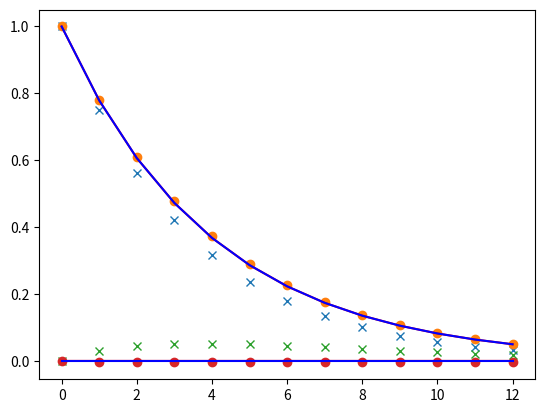

Here is the Python script that generated this plot:
import numpy as np
import matplotlib.pyplot as plt

def foo(x, t):
    return -x + 0 * t#1 / x#-x





#plt.plot(X, [foo(i) for i in np.arange(T1, T2 + Step / 2, Step)])
#plt.show()

def Euler_Method(leftBorder, rightBorder, x_t0, __step):
    result = [x_t0]
    time = leftBorder
    while time < rightBorder:
        result.append(result[-1] + __step * foo(x=result[-1], t=time))
        time += __step
    return result

def derivation(arr, step):
    return [(arr[i + 1] - arr[i]) / step for i in range(len(arr) - 1)]

def RungeKutt_Method_2(leftBorder, rightBorder, x_t0, __step, alpha):
    result = [x_t0]
    time = leftBorder
    while time < rightBorder:
        result.append(result[-1] + __step *
                      ((1 - alpha) * foo(x=result[-1], t=time) +
                       alpha * foo(x=(result[-1] + __step / (2 * alpha) * foo(x=result[-1], t = time)), t = time + __step / (2 * alpha))))
        time += __step
    return result

def RungeKutt_Method_4(leftBorder, rightBorder, x_t0, __step):
    result = [x_t0]
    time = leftBorder
    while time < rightBorder:
        k1 = foo(t = time, x = result[-1])
        k2 = foo(t = time + __step / 2, x = result[-1] + __step / 2 * k1)
        k3 = foo(t = time + __step / 2, x = result[-1] + __step / 2 * k2)
        k4 = foo(t = time + __step, x = result[-1] + __step * k3)
        result.append(result[-1] + __step  / 6 * (k1 + 2 * k2 + 2 * k3 + k4))
        time += __step
    return result

Step = 0.25

T1 = 0
T2 = 3

X_t0 = 1

X = np.arange(T1, T2 + Step, Step)
Y_x = Euler_Method(T1, T2, X_t0, Step)
Y_x_rk_2 = RungeKutt_Method_2(T1, T2, X_t0, Step ,0.75)
Y_x_rk_4 = RungeKutt_Method_4(T1, T2, X_t0, Step)
y_analyt = [np.exp(-i) for i in X]

err_1 = []
err_2 = []
err_3 = []
for i in range(len(X)):
    print(Y_x[i] - y_analyt[i], '\t', Y_x_rk_2[i] - y_analyt[i], '\t', Y_x_rk_4[i] - y_analyt[i])
    err_1.append(-Y_x[i] + y_analyt[i])
    err_2.append(- Y_x_rk_2[i] + y_analyt[i])
    err_3.append(- Y_x_rk_4[i] + y_analyt[i])


plt.plot(Y_x, 'x')
plt.plot(Y_x_rk_2, 'o')
plt.plot(Y_x_rk_4, 'red')
plt.plot(y_analyt, 'blue')
print()
#plt.plot(X, y_anal)
plt.show()
plt.plot(err_1, 'x')
plt.plot(err_2, 'o')
plt.plot(err_3, 'red')
plt.plot(np.zeros(len(err_3)), 'blue')
#plt.plot(y_analyt, 'blue')
print()
#plt.plot(X, y_anal)
plt.show()